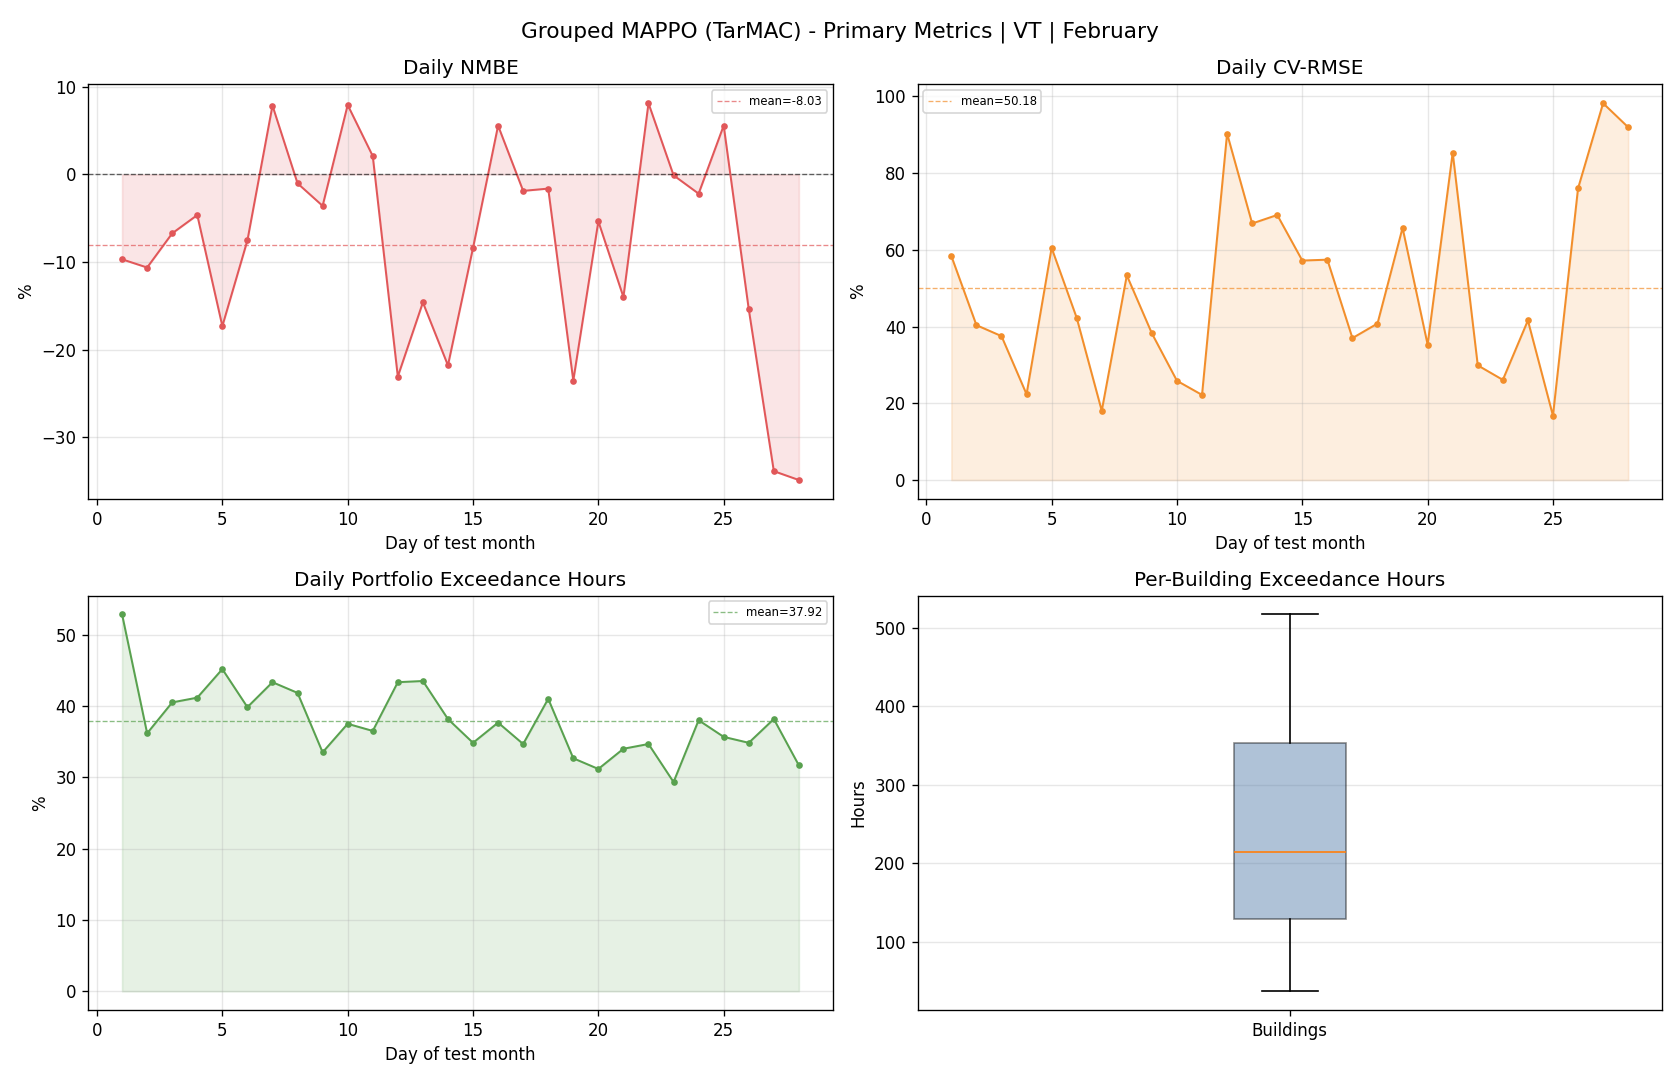

Data behind this chart, as committed beside it:
day, reference_mean, actual_mean, actual_energy, reference_energy, nmbe_pct, cv_rmse_pct, rmse, temperature_exceedance_hours_total, temperature_exceedance_pct_portfolio
1, 88.46, 79.88, 1917, 2123, -9.698, 58.4, 51.66, 317.0, 52.83
2, 171.3, 153.1, 3674, 4112, -10.64, 40.38, 69.18, 217.0, 36.17
3, 177.2, 165.3, 3968, 4254, -6.733, 37.52, 66.51, 243.0, 40.5
4, 110.4, 105.3, 2528, 2651, -4.646, 22.37, 24.71, 247.0, 41.17
5, 129.4, 107, 2568, 3106, -17.32, 60.51, 78.29, 271.0, 45.17
6, 135.4, 125.2, 3004, 3249, -7.539, 42.29, 57.26, 239.0, 39.83
7, 154.1, 166.1, 3987, 3697, 7.849, 18.05, 27.81, 260.0, 43.33
8, 151.5, 149.9, 3598, 3635, -1.027, 53.35, 80.8, 251.0, 41.83
9, 144.8, 139.6, 3351, 3476, -3.596, 38.22, 55.36, 201.0, 33.5
10, 107.9, 116.4, 2794, 2589, 7.916, 25.87, 27.91, 225.0, 37.5
11, 112, 114.4, 2744, 2688, 2.09, 22.19, 24.86, 219.0, 36.5
12, 98.76, 75.97, 1823, 2370, -23.08, 90.32, 89.2, 260.0, 43.33
13, 128.5, 109.7, 2634, 3085, -14.62, 66.88, 85.97, 261.0, 43.5
14, 94.6, 73.97, 1775, 2270, -21.8, 69.1, 65.37, 229.0, 38.17
15, 66.07, 60.52, 1453, 1586, -8.401, 57.22, 37.81, 209.0, 34.83
16, 77.19, 81.49, 1956, 1853, 5.559, 57.44, 44.34, 226.0, 37.67
17, 117.7, 115.5, 2771, 2824, -1.887, 37, 43.54, 208.0, 34.67
18, 91.53, 90.04, 2161, 2197, -1.627, 40.8, 37.35, 246.0, 41.0
19, 79.48, 60.77, 1458, 1907, -23.54, 65.74, 52.25, 196.0, 32.67
20, 53.64, 50.76, 1218, 1287, -5.367, 35.3, 18.94, 187.0, 31.17
21, 46.36, 39.87, 956.8, 1113, -14.01, 85.35, 39.57, 204.0, 34.0
22, 104.9, 113.4, 2722, 2518, 8.115, 29.9, 31.37, 208.0, 34.67
23, 105.6, 105.5, 2532, 2535, -0.1096, 26.12, 27.58, 176.0, 29.33
24, 79.17, 77.43, 1858, 1900, -2.205, 41.61, 32.94, 228.0, 38.0
25, 92.15, 97.27, 2335, 2211, 5.566, 16.78, 15.46, 214.0, 35.67
26, 69.61, 58.89, 1413, 1671, -15.4, 76.02, 52.92, 209.0, 34.83
27, 71.19, 47.07, 1130, 1708, -33.88, 98.23, 69.93, 229.0, 38.17
28, 55.02, 35.82, 859.8, 1320, -34.89, 91.98, 50.61, 190.0, 31.67
